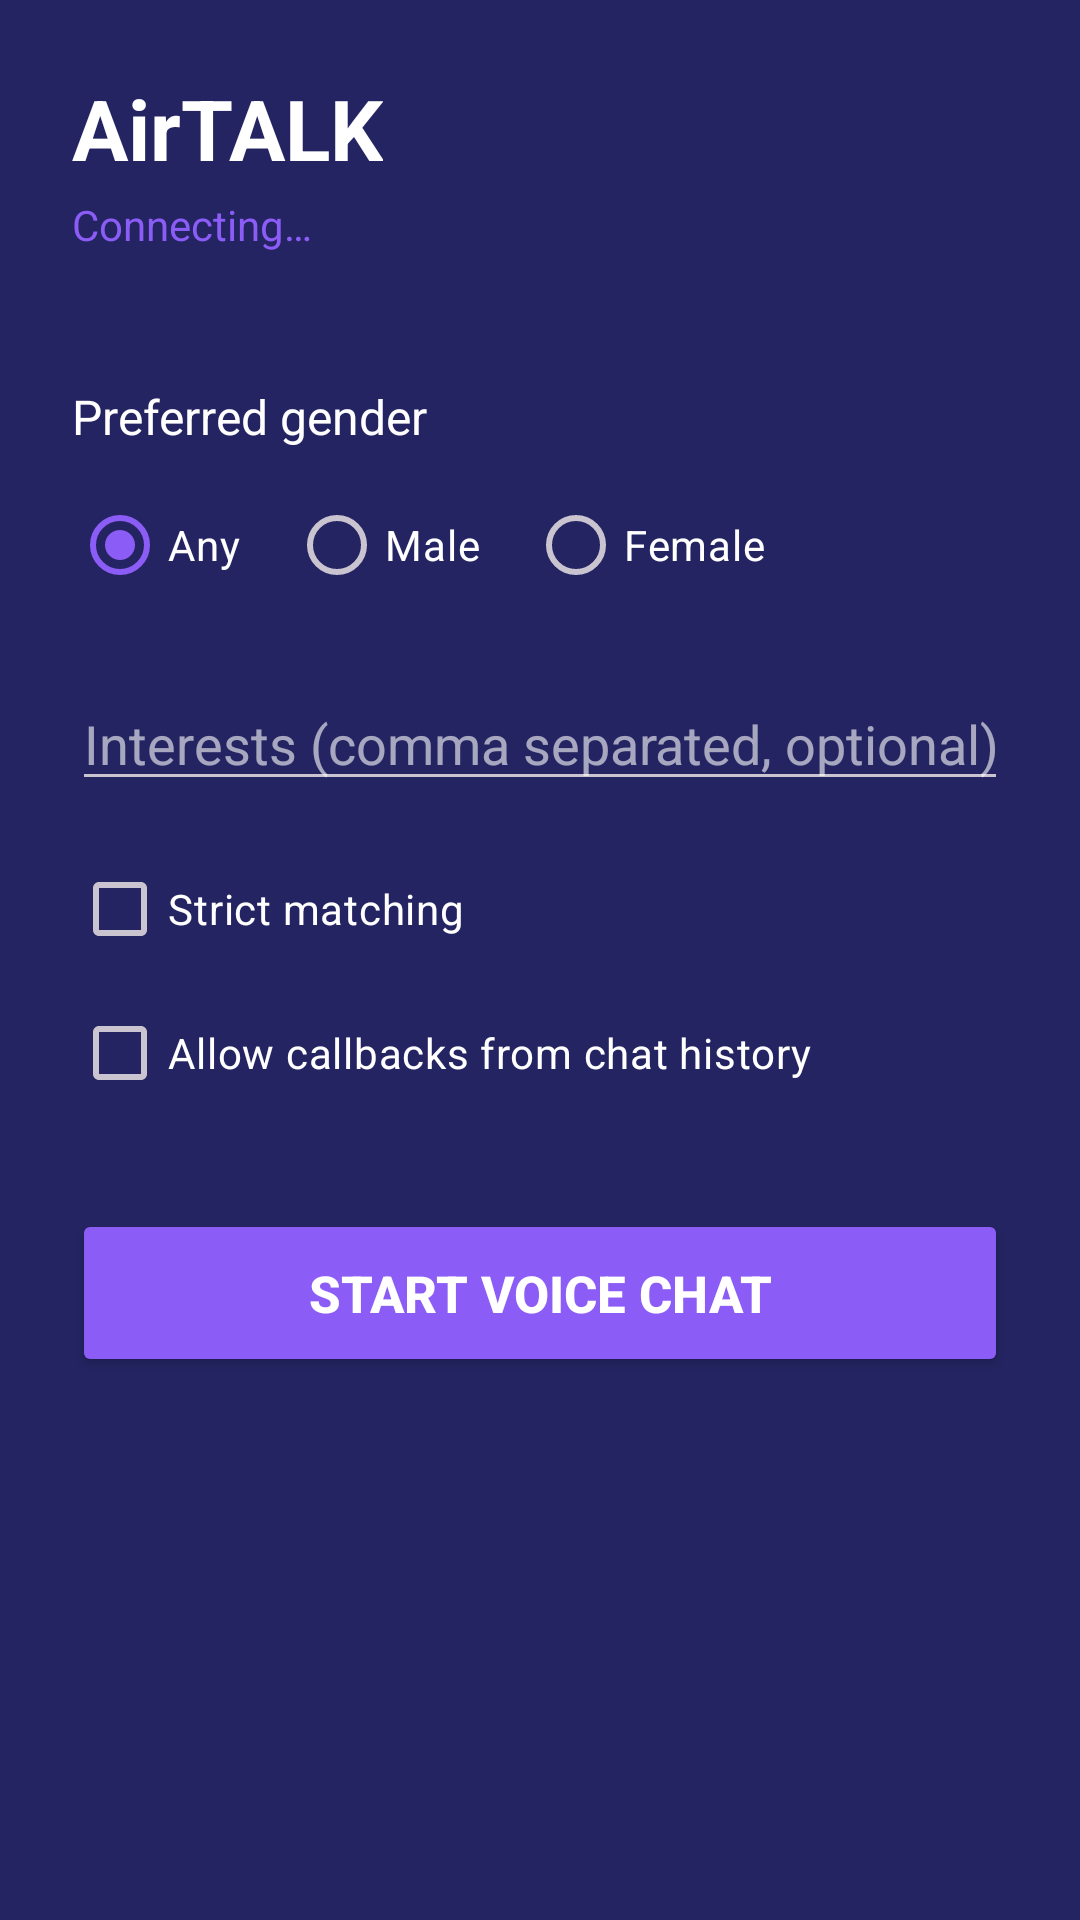

This screen was rendered from an Android layout file. Write that file and the resources it references.
<!-- AndroidManifest.xml: application theme Theme.AirTalk -->
<!-- res/layout/activity_main.xml -->
<?xml version="1.0" encoding="utf-8"?>
<ScrollView xmlns:android="http://schemas.android.com/apk/res/android"
    android:layout_width="match_parent"
    android:layout_height="match_parent"
    android:background="@color/bg">

    <LinearLayout
        android:layout_width="match_parent"
        android:layout_height="wrap_content"
        android:orientation="vertical"
        android:padding="24dp">

        <TextView
            android:layout_width="wrap_content"
            android:layout_height="wrap_content"
            android:text="@string/app_name"
            android:textColor="@color/white"
            android:textSize="28sp"
            android:textStyle="bold" />

        <TextView
            android:id="@+id/statusText"
            android:layout_width="wrap_content"
            android:layout_height="wrap_content"
            android:layout_marginTop="4dp"
            android:text="Connecting…"
            android:textColor="@color/accent"
            android:textSize="14sp" />

        <TextView
            android:id="@+id/onlineText"
            android:layout_width="wrap_content"
            android:layout_height="wrap_content"
            android:layout_marginTop="2dp"
            android:textColor="@color/white60"
            android:textSize="13sp" />

        <TextView
            android:layout_width="wrap_content"
            android:layout_height="wrap_content"
            android:layout_marginTop="24dp"
            android:text="Preferred gender"
            android:textColor="@color/white"
            android:textSize="16sp" />

        <RadioGroup
            android:id="@+id/genderGroup"
            android:layout_width="wrap_content"
            android:layout_height="wrap_content"
            android:layout_marginTop="8dp"
            android:orientation="horizontal">

            <RadioButton
                android:id="@+id/genderAny"
                android:layout_width="wrap_content"
                android:layout_height="wrap_content"
                android:checked="true"
                android:text="Any"
                android:textColor="@color/white" />

            <RadioButton
                android:id="@+id/genderMale"
                android:layout_width="wrap_content"
                android:layout_height="wrap_content"
                android:layout_marginStart="16dp"
                android:text="Male"
                android:textColor="@color/white" />

            <RadioButton
                android:id="@+id/genderFemale"
                android:layout_width="wrap_content"
                android:layout_height="wrap_content"
                android:layout_marginStart="16dp"
                android:text="Female"
                android:textColor="@color/white" />
        </RadioGroup>

        <EditText
            android:id="@+id/interestsInput"
            android:layout_width="match_parent"
            android:layout_height="wrap_content"
            android:layout_marginTop="20dp"
            android:hint="Interests (comma separated, optional)"
            android:inputType="text"
            android:textColor="@color/white"
            android:textColorHint="@color/white60" />

        <CheckBox
            android:id="@+id/strictCheck"
            android:layout_width="match_parent"
            android:layout_height="wrap_content"
            android:layout_marginTop="12dp"
            android:text="Strict matching"
            android:textColor="@color/white" />

        <CheckBox
            android:id="@+id/callbackCheck"
            android:layout_width="match_parent"
            android:layout_height="wrap_content"
            android:text="Allow callbacks from chat history"
            android:textColor="@color/white" />

        <Button
            android:id="@+id/startButton"
            android:layout_width="match_parent"
            android:layout_height="56dp"
            android:layout_marginTop="28dp"
            android:backgroundTint="@color/accent"
            android:text="Start Voice Chat"
            android:textColor="@color/white"
            android:textSize="17sp"
            android:textStyle="bold" />

    </LinearLayout>
</ScrollView>
<!-- resources referenced by this layout -->
<resources>
  <color name="accent">#8b5cf6</color>
  <color name="bg">#242463</color>
  <color name="white">#ffffff</color>
  <color name="white60">#99ffffff</color>
  <string name="app_name">AirTALK</string>
  <style name="Theme.AirTalk" parent="Theme.Material3.Dark.NoActionBar">
          <item name="colorPrimary">@color/accent</item>
          <item name="android:windowBackground">@color/bg</item>
          <item name="android:statusBarColor">@color/bg</item>
          <item name="android:navigationBarColor">@color/bg</item>
      </style>
</resources>
